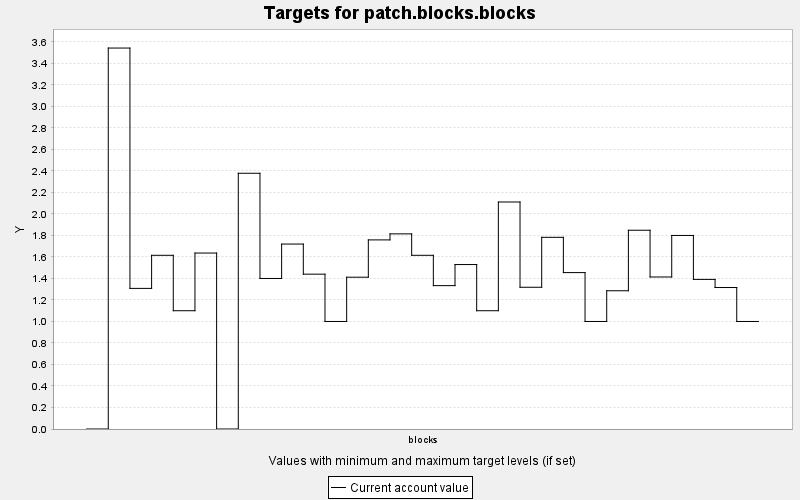

Data behind this chart, as committed beside it:
TARGET, PERIOD, YEAR, PERIODWIDTH, MINIMUM, MAXIMUM, MINWEIGHT, MAXWEIGHT, CURRENT, SUMMARY
patch.blocks.blocks, 0, 0, 10.0, 0.0, 100.0, 1.0, 1.0, 0.0, 1.0
patch.blocks.blocks, 1, 10, 10.0, 0.0, 100.0, 1.0, 1.0, 3.543, 1.0
patch.blocks.blocks, 2, 20, 10.0, 0.0, 100.0, 1.0, 1.0, 1.308, 1.0
patch.blocks.blocks, 3, 30, 10.0, 0.0, 100.0, 1.0, 1.0, 1.615, 1.0
patch.blocks.blocks, 4, 40, 10.0, 0.0, 100.0, 1.0, 1.0, 1.1, 1.0
patch.blocks.blocks, 5, 50, 10.0, 0.0, 100.0, 1.0, 1.0, 1.636, 1.0
patch.blocks.blocks, 6, 60, 10.0, 0.0, 100.0, 1.0, 1.0, 0.0, 1.0
patch.blocks.blocks, 7, 70, 10.0, 0.0, 100.0, 1.0, 1.0, 2.378, 1.0
patch.blocks.blocks, 8, 80, 10.0, 0.0, 100.0, 1.0, 1.0, 1.4, 1.0
patch.blocks.blocks, 9, 90, 10.0, 0.0, 100.0, 1.0, 1.0, 1.72, 1.0
patch.blocks.blocks, 10, 100, 10.0, 0.0, 100.0, 1.0, 1.0, 1.44, 1.0
patch.blocks.blocks, 11, 110, 10.0, 0.0, 100.0, 1.0, 1.0, 1.0, 1.0
patch.blocks.blocks, 12, 120, 10.0, 0.0, 100.0, 1.0, 1.0, 1.412, 1.0
patch.blocks.blocks, 13, 130, 10.0, 0.0, 100.0, 1.0, 1.0, 1.759, 1.0
patch.blocks.blocks, 14, 140, 10.0, 0.0, 100.0, 1.0, 1.0, 1.815, 1.0
patch.blocks.blocks, 15, 150, 10.0, 0.0, 100.0, 1.0, 1.0, 1.615, 1.0
patch.blocks.blocks, 16, 160, 10.0, 0.0, 100.0, 1.0, 1.0, 1.333, 1.0
patch.blocks.blocks, 17, 170, 10.0, 0.0, 100.0, 1.0, 1.0, 1.529, 1.0
patch.blocks.blocks, 18, 180, 10.0, 0.0, 100.0, 1.0, 1.0, 1.1, 1.0
patch.blocks.blocks, 19, 190, 10.0, 0.0, 100.0, 1.0, 1.0, 2.111, 1.0
patch.blocks.blocks, 20, 200, 10.0, 0.0, 100.0, 1.0, 1.0, 1.318, 1.0
patch.blocks.blocks, 21, 210, 10.0, 0.0, 100.0, 1.0, 1.0, 1.783, 1.0
patch.blocks.blocks, 22, 220, 10.0, 0.0, 100.0, 1.0, 1.0, 1.455, 1.0
patch.blocks.blocks, 23, 230, 10.0, 0.0, 100.0, 1.0, 1.0, 1.0, 1.0
patch.blocks.blocks, 24, 240, 10.0, 0.0, 100.0, 1.0, 1.0, 1.286, 1.0
patch.blocks.blocks, 25, 250, 10.0, 0.0, 100.0, 1.0, 1.0, 1.848, 1.0
patch.blocks.blocks, 26, 260, 10.0, 0.0, 100.0, 1.0, 1.0, 1.414, 1.0
patch.blocks.blocks, 27, 270, 10.0, 0.0, 100.0, 1.0, 1.0, 1.8, 1.0
patch.blocks.blocks, 28, 280, 10.0, 0.0, 100.0, 1.0, 1.0, 1.391, 1.0
patch.blocks.blocks, 29, 290, 10.0, 0.0, 100.0, 1.0, 1.0, 1.316, 1.0
patch.blocks.blocks, 30, 300, 10.0, 0.0, 100.0, 1.0, 1.0, 1.0, 1.0
